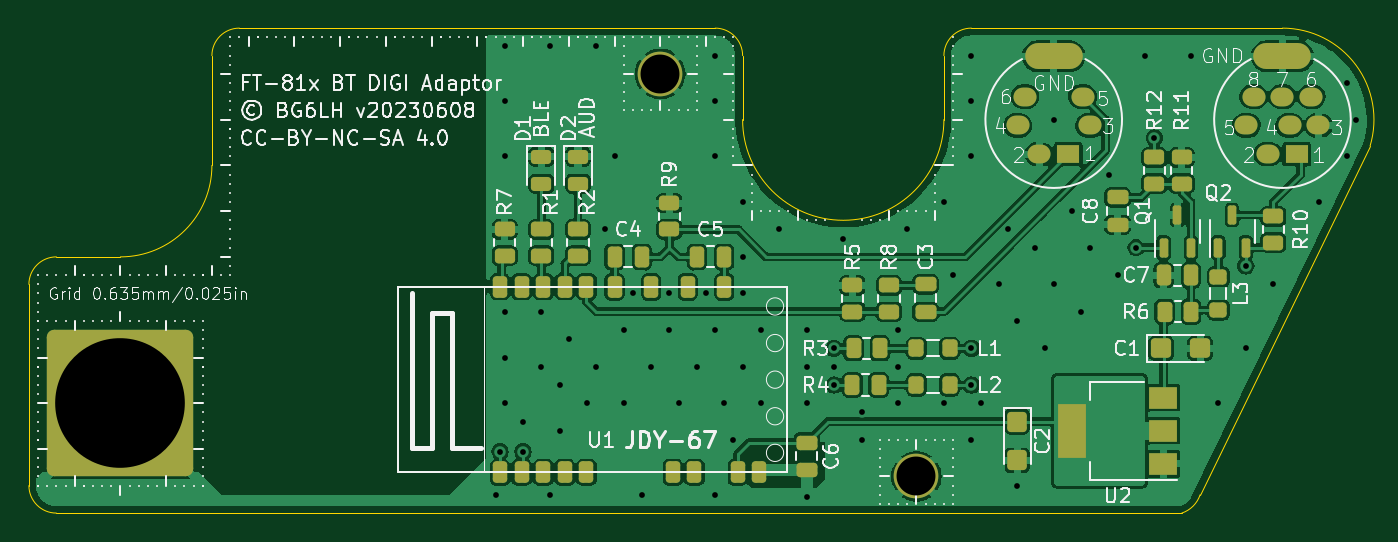
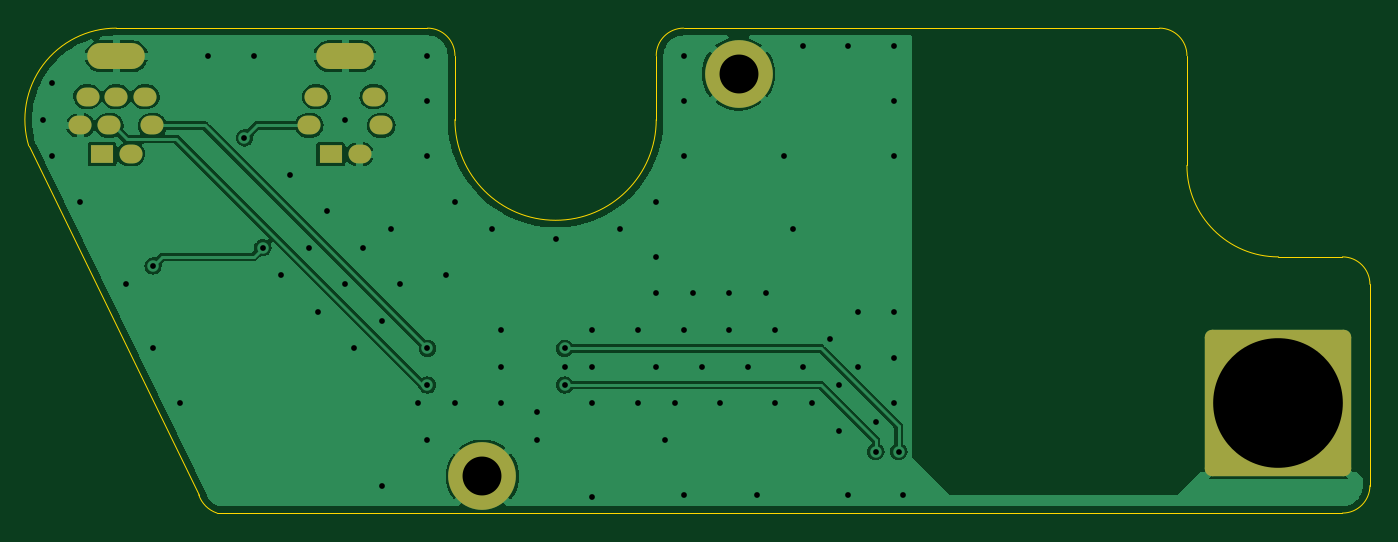
Circuit board: 11 layer files. Board 93.1 x 33.7 mm.
- bottom_copper: FT817-BT-JDY67-B_Cu.gbr (43775 bytes)
- bottom_mask: FT817-BT-JDY67-B_Mask.gbr (1961 bytes)
- paste: FT817-BT-JDY67-B_Paste.gbr (465 bytes)
- bottom_silk: FT817-BT-JDY67-B_Silkscreen.gbr (466 bytes)
- outline: FT817-BT-JDY67-Edge_Cuts.gbr (1627 bytes)
- top_copper: FT817-BT-JDY67-F_Cu.gbr (142574 bytes)
- top_mask: FT817-BT-JDY67-F_Mask.gbr (5859 bytes)
- paste: FT817-BT-JDY67-F_Paste.gbr (4992 bytes)
- top_silk: FT817-BT-JDY67-F_Silkscreen.gbr (108312 bytes)
- drill: FT817-BT-JDY67-NPTH.drl (279 bytes)
- drill: FT817-BT-JDY67-PTH.drl (2574 bytes)

=== bottom_copper: FT817-BT-JDY67-B_Cu.gbr (43775 bytes, source omitted) ===
=== bottom_mask: FT817-BT-JDY67-B_Mask.gbr (1961 bytes, source withheld) ===
=== paste: FT817-BT-JDY67-B_Paste.gbr ===
%TF.GenerationSoftware,KiCad,Pcbnew,7.0.1-0*%
%TF.CreationDate,2023-06-08T23:36:28+08:00*%
%TF.ProjectId,FT817-BT-JDY67,46543831-372d-4425-942d-4a445936372e,20230608*%
%TF.SameCoordinates,Original*%
%TF.FileFunction,Paste,Bot*%
%TF.FilePolarity,Positive*%
%FSLAX46Y46*%
G04 Gerber Fmt 4.6, Leading zero omitted, Abs format (unit mm)*
G04 Created by KiCad (PCBNEW 7.0.1-0) date 2023-06-08 23:36:28*
%MOMM*%
%LPD*%
G01*
G04 APERTURE LIST*
G04 APERTURE END LIST*
M02*

=== bottom_silk: FT817-BT-JDY67-B_Silkscreen.gbr ===
%TF.GenerationSoftware,KiCad,Pcbnew,7.0.1-0*%
%TF.CreationDate,2023-06-08T23:36:29+08:00*%
%TF.ProjectId,FT817-BT-JDY67,46543831-372d-4425-942d-4a445936372e,20230608*%
%TF.SameCoordinates,Original*%
%TF.FileFunction,Legend,Bot*%
%TF.FilePolarity,Positive*%
%FSLAX46Y46*%
G04 Gerber Fmt 4.6, Leading zero omitted, Abs format (unit mm)*
G04 Created by KiCad (PCBNEW 7.0.1-0) date 2023-06-08 23:36:29*
%MOMM*%
%LPD*%
G01*
G04 APERTURE LIST*
G04 APERTURE END LIST*
M02*

=== outline: FT817-BT-JDY67-Edge_Cuts.gbr ===
%TF.GenerationSoftware,KiCad,Pcbnew,7.0.1-0*%
%TF.CreationDate,2023-06-08T23:36:29+08:00*%
%TF.ProjectId,FT817-BT-JDY67,46543831-372d-4425-942d-4a445936372e,20230608*%
%TF.SameCoordinates,Original*%
%TF.FileFunction,Profile,NP*%
%FSLAX46Y46*%
G04 Gerber Fmt 4.6, Leading zero omitted, Abs format (unit mm)*
G04 Created by KiCad (PCBNEW 7.0.1-0) date 2023-06-08 23:36:29*
%MOMM*%
%LPD*%
G01*
G04 APERTURE LIST*
%TA.AperFunction,Profile*%
%ADD10C,0.100000*%
%TD*%
G04 APERTURE END LIST*
D10*
X172085000Y-95250000D02*
X183882197Y-71039659D01*
X105410000Y-62865000D02*
G75*
G03*
X103505000Y-64770000I0J-1905000D01*
G01*
X170815000Y-96520000D02*
G75*
G03*
X172085000Y-95250000I-635000J1905000D01*
G01*
X90805000Y-94615000D02*
G75*
G03*
X92710000Y-96520000I1905000J0D01*
G01*
X92710000Y-96520000D02*
X170815000Y-96520000D01*
X183882197Y-71039659D02*
G75*
G03*
X177800000Y-62865000I-6082197J1824659D01*
G01*
X177800000Y-62865000D02*
X156210000Y-62865000D01*
X103505000Y-72390000D02*
X103505000Y-64770000D01*
X97155000Y-78740000D02*
X92710000Y-78740000D01*
X140335000Y-64770000D02*
G75*
G03*
X138430000Y-62865000I-1905000J0D01*
G01*
X92709999Y-78739999D02*
G75*
G03*
X90804999Y-80644999I1J-1905001D01*
G01*
X140335000Y-64770000D02*
X140335000Y-69215000D01*
X90805000Y-80645000D02*
X90805000Y-94615000D01*
X97155000Y-78740000D02*
G75*
G03*
X103505000Y-72390000I0J6350000D01*
G01*
X138430000Y-62865000D02*
X105410000Y-62865000D01*
X154305000Y-64770000D02*
X154305000Y-69215000D01*
X140335000Y-69215000D02*
G75*
G03*
X154305000Y-69215000I6985000J0D01*
G01*
X156210000Y-62865000D02*
G75*
G03*
X154305000Y-64770000I0J-1905000D01*
G01*
M02*

=== top_copper: FT817-BT-JDY67-F_Cu.gbr (142574 bytes, source omitted) ===
=== top_mask: FT817-BT-JDY67-F_Mask.gbr ===
%TF.GenerationSoftware,KiCad,Pcbnew,7.0.1-0*%
%TF.CreationDate,2023-06-08T23:36:29+08:00*%
%TF.ProjectId,FT817-BT-JDY67,46543831-372d-4425-942d-4a445936372e,20230608*%
%TF.SameCoordinates,Original*%
%TF.FileFunction,Soldermask,Top*%
%TF.FilePolarity,Negative*%
%FSLAX46Y46*%
G04 Gerber Fmt 4.6, Leading zero omitted, Abs format (unit mm)*
G04 Created by KiCad (PCBNEW 7.0.1-0) date 2023-06-08 23:36:29*
%MOMM*%
%LPD*%
G01*
G04 APERTURE LIST*
G04 Aperture macros list*
%AMRoundRect*
0 Rectangle with rounded corners*
0 $1 Rounding radius*
0 $2 $3 $4 $5 $6 $7 $8 $9 X,Y pos of 4 corners*
0 Add a 4 corners polygon primitive as box body*
4,1,4,$2,$3,$4,$5,$6,$7,$8,$9,$2,$3,0*
0 Add four circle primitives for the rounded corners*
1,1,$1+$1,$2,$3*
1,1,$1+$1,$4,$5*
1,1,$1+$1,$6,$7*
1,1,$1+$1,$8,$9*
0 Add four rect primitives between the rounded corners*
20,1,$1+$1,$2,$3,$4,$5,0*
20,1,$1+$1,$4,$5,$6,$7,0*
20,1,$1+$1,$6,$7,$8,$9,0*
20,1,$1+$1,$8,$9,$2,$3,0*%
G04 Aperture macros list end*
%ADD10R,2.000000X1.500000*%
%ADD11R,2.000000X3.800000*%
%ADD12RoundRect,0.250000X-0.450000X0.262500X-0.450000X-0.262500X0.450000X-0.262500X0.450000X0.262500X0*%
%ADD13RoundRect,0.250000X0.450000X-0.262500X0.450000X0.262500X-0.450000X0.262500X-0.450000X-0.262500X0*%
%ADD14RoundRect,0.250000X-0.262500X-0.450000X0.262500X-0.450000X0.262500X0.450000X-0.262500X0.450000X0*%
%ADD15RoundRect,0.150000X0.150000X-0.512500X0.150000X0.512500X-0.150000X0.512500X-0.150000X-0.512500X0*%
%ADD16RoundRect,0.250000X-0.350000X0.275000X-0.350000X-0.275000X0.350000X-0.275000X0.350000X0.275000X0*%
%ADD17RoundRect,0.250000X0.275000X0.350000X-0.275000X0.350000X-0.275000X-0.350000X0.275000X-0.350000X0*%
%ADD18C,3.100000*%
%ADD19RoundRect,0.243750X-0.456250X0.243750X-0.456250X-0.243750X0.456250X-0.243750X0.456250X0.243750X0*%
%ADD20RoundRect,0.250000X-0.475000X0.250000X-0.475000X-0.250000X0.475000X-0.250000X0.475000X0.250000X0*%
%ADD21RoundRect,0.250000X0.250000X0.475000X-0.250000X0.475000X-0.250000X-0.475000X0.250000X-0.475000X0*%
%ADD22RoundRect,0.250000X-0.250000X-0.475000X0.250000X-0.475000X0.250000X0.475000X-0.250000X0.475000X0*%
%ADD23RoundRect,0.250000X-0.425000X0.450000X-0.425000X-0.450000X0.425000X-0.450000X0.425000X0.450000X0*%
%ADD24RoundRect,0.250000X-0.450000X-0.425000X0.450000X-0.425000X0.450000X0.425000X-0.450000X0.425000X0*%
%ADD25R,1.600000X1.300000*%
%ADD26O,1.600000X1.300000*%
%ADD27O,4.000000X1.800000*%
%ADD28RoundRect,0.250000X0.250000X-0.500000X0.250000X0.500000X-0.250000X0.500000X-0.250000X-0.500000X0*%
%ADD29C,10.000000*%
%ADD30RoundRect,0.508000X-4.572000X-4.572000X4.572000X-4.572000X4.572000X4.572000X-4.572000X4.572000X0*%
G04 APERTURE END LIST*
D10*
%TO.C,U2*%
X169520000Y-93105000D03*
D11*
X163220000Y-90805000D03*
D10*
X169520000Y-90805000D03*
X169520000Y-88505000D03*
%TD*%
D12*
%TO.C,R12*%
X168910000Y-71835000D03*
X168910000Y-73660000D03*
%TD*%
D13*
%TO.C,R11*%
X170815000Y-73660000D03*
X170815000Y-71835000D03*
%TD*%
%TO.C,R10*%
X177165000Y-75922500D03*
X177165000Y-77747500D03*
%TD*%
%TO.C,R9*%
X135255000Y-76835000D03*
X135255000Y-75010000D03*
%TD*%
%TO.C,R8*%
X150495000Y-82550000D03*
X150495000Y-80725000D03*
%TD*%
D12*
%TO.C,R7*%
X123825000Y-76835000D03*
X123825000Y-78660000D03*
%TD*%
D14*
%TO.C,R6*%
X169625000Y-82550000D03*
X171450000Y-82550000D03*
%TD*%
D13*
%TO.C,R5*%
X147955000Y-82550000D03*
X147955000Y-80725000D03*
%TD*%
D14*
%TO.C,R4*%
X147955000Y-87630000D03*
X149780000Y-87630000D03*
%TD*%
%TO.C,R3*%
X148035000Y-85090000D03*
X149860000Y-85090000D03*
%TD*%
D12*
%TO.C,R2*%
X128905000Y-76835000D03*
X128905000Y-78660000D03*
%TD*%
%TO.C,R1*%
X126365000Y-76835000D03*
X126365000Y-78660000D03*
%TD*%
D15*
%TO.C,Q2*%
X173355000Y-78105000D03*
X175255000Y-78105000D03*
X174305000Y-75830000D03*
%TD*%
%TO.C,Q1*%
X169550000Y-78105000D03*
X171450000Y-78105000D03*
X170500000Y-75830000D03*
%TD*%
D16*
%TO.C,L3*%
X173355000Y-80130000D03*
X173355000Y-82430000D03*
%TD*%
D17*
%TO.C,L2*%
X154700000Y-87630000D03*
X152400000Y-87630000D03*
%TD*%
%TO.C,L1*%
X154700000Y-85090000D03*
X152400000Y-85090000D03*
%TD*%
D18*
%TO.C,H2*%
X152400000Y-93980000D03*
%TD*%
%TO.C,H1*%
X134620000Y-66040000D03*
%TD*%
D19*
%TO.C,D2*%
X128905000Y-71785000D03*
X128905000Y-73660000D03*
%TD*%
%TO.C,D1*%
X126365000Y-71785000D03*
X126365000Y-73660000D03*
%TD*%
D20*
%TO.C,C8*%
X166370000Y-74615000D03*
X166370000Y-76515000D03*
%TD*%
D21*
%TO.C,C7*%
X171450000Y-80010000D03*
X169550000Y-80010000D03*
%TD*%
D20*
%TO.C,C6*%
X144780000Y-91622000D03*
X144780000Y-93522000D03*
%TD*%
D21*
%TO.C,C5*%
X139060000Y-78740000D03*
X137160000Y-78740000D03*
%TD*%
D22*
%TO.C,C4*%
X131445000Y-78740000D03*
X133345000Y-78740000D03*
%TD*%
D20*
%TO.C,C3*%
X153035000Y-80650000D03*
X153035000Y-82550000D03*
%TD*%
D23*
%TO.C,C2*%
X159385000Y-90170000D03*
X159385000Y-92870000D03*
%TD*%
D24*
%TO.C,C1*%
X169385000Y-85090000D03*
X172085000Y-85090000D03*
%TD*%
D25*
%TO.C,J1010*%
X162925000Y-71615000D03*
D26*
X160925000Y-71615000D03*
X164425000Y-69615000D03*
X159425000Y-69615000D03*
X163925000Y-67615000D03*
X159925000Y-67615000D03*
D27*
X161925000Y-64815000D03*
%TD*%
D25*
%TO.C,J1009*%
X178800000Y-71615000D03*
D26*
X176800000Y-71615000D03*
X180300000Y-69615000D03*
X178300000Y-69615000D03*
X175300000Y-69615000D03*
X179800000Y-67615000D03*
X177800000Y-67615000D03*
X175800000Y-67615000D03*
D27*
X177800000Y-64815000D03*
%TD*%
D28*
%TO.C,U1*%
X123502000Y-93699000D03*
X125001000Y-93699000D03*
X126500000Y-93699000D03*
X127999000Y-93699000D03*
X129498000Y-93699000D03*
X135494000Y-93699000D03*
X136993000Y-93699000D03*
X139991000Y-93699000D03*
X141490000Y-93699000D03*
X139065000Y-80822000D03*
X136525000Y-80822000D03*
X133985000Y-80822000D03*
X131445000Y-80822000D03*
X129498000Y-80799000D03*
X127999000Y-80799000D03*
X126500000Y-80799000D03*
X125001000Y-80799000D03*
X123502000Y-80799000D03*
%TD*%
D29*
%TO.C,H3*%
X97155000Y-88900000D03*
D30*
X97155000Y-88900000D03*
%TD*%
M02*

=== paste: FT817-BT-JDY67-F_Paste.gbr ===
%TF.GenerationSoftware,KiCad,Pcbnew,7.0.1-0*%
%TF.CreationDate,2023-06-08T23:36:28+08:00*%
%TF.ProjectId,FT817-BT-JDY67,46543831-372d-4425-942d-4a445936372e,20230608*%
%TF.SameCoordinates,Original*%
%TF.FileFunction,Paste,Top*%
%TF.FilePolarity,Positive*%
%FSLAX46Y46*%
G04 Gerber Fmt 4.6, Leading zero omitted, Abs format (unit mm)*
G04 Created by KiCad (PCBNEW 7.0.1-0) date 2023-06-08 23:36:28*
%MOMM*%
%LPD*%
G01*
G04 APERTURE LIST*
G04 Aperture macros list*
%AMRoundRect*
0 Rectangle with rounded corners*
0 $1 Rounding radius*
0 $2 $3 $4 $5 $6 $7 $8 $9 X,Y pos of 4 corners*
0 Add a 4 corners polygon primitive as box body*
4,1,4,$2,$3,$4,$5,$6,$7,$8,$9,$2,$3,0*
0 Add four circle primitives for the rounded corners*
1,1,$1+$1,$2,$3*
1,1,$1+$1,$4,$5*
1,1,$1+$1,$6,$7*
1,1,$1+$1,$8,$9*
0 Add four rect primitives between the rounded corners*
20,1,$1+$1,$2,$3,$4,$5,0*
20,1,$1+$1,$4,$5,$6,$7,0*
20,1,$1+$1,$6,$7,$8,$9,0*
20,1,$1+$1,$8,$9,$2,$3,0*%
G04 Aperture macros list end*
%ADD10R,2.000000X1.500000*%
%ADD11R,2.000000X3.800000*%
%ADD12RoundRect,0.250000X-0.450000X0.262500X-0.450000X-0.262500X0.450000X-0.262500X0.450000X0.262500X0*%
%ADD13RoundRect,0.250000X0.450000X-0.262500X0.450000X0.262500X-0.450000X0.262500X-0.450000X-0.262500X0*%
%ADD14RoundRect,0.250000X-0.262500X-0.450000X0.262500X-0.450000X0.262500X0.450000X-0.262500X0.450000X0*%
%ADD15RoundRect,0.150000X0.150000X-0.512500X0.150000X0.512500X-0.150000X0.512500X-0.150000X-0.512500X0*%
%ADD16RoundRect,0.250000X-0.350000X0.275000X-0.350000X-0.275000X0.350000X-0.275000X0.350000X0.275000X0*%
%ADD17RoundRect,0.250000X0.275000X0.350000X-0.275000X0.350000X-0.275000X-0.350000X0.275000X-0.350000X0*%
%ADD18RoundRect,0.243750X-0.456250X0.243750X-0.456250X-0.243750X0.456250X-0.243750X0.456250X0.243750X0*%
%ADD19RoundRect,0.250000X-0.475000X0.250000X-0.475000X-0.250000X0.475000X-0.250000X0.475000X0.250000X0*%
%ADD20RoundRect,0.250000X0.250000X0.475000X-0.250000X0.475000X-0.250000X-0.475000X0.250000X-0.475000X0*%
%ADD21RoundRect,0.250000X-0.250000X-0.475000X0.250000X-0.475000X0.250000X0.475000X-0.250000X0.475000X0*%
%ADD22RoundRect,0.250000X-0.425000X0.450000X-0.425000X-0.450000X0.425000X-0.450000X0.425000X0.450000X0*%
%ADD23RoundRect,0.250000X-0.450000X-0.425000X0.450000X-0.425000X0.450000X0.425000X-0.450000X0.425000X0*%
%ADD24RoundRect,0.250000X0.250000X-0.500000X0.250000X0.500000X-0.250000X0.500000X-0.250000X-0.500000X0*%
G04 APERTURE END LIST*
D10*
%TO.C,U2*%
X169520000Y-93105000D03*
D11*
X163220000Y-90805000D03*
D10*
X169520000Y-90805000D03*
X169520000Y-88505000D03*
%TD*%
D12*
%TO.C,R12*%
X168910000Y-71835000D03*
X168910000Y-73660000D03*
%TD*%
D13*
%TO.C,R11*%
X170815000Y-73660000D03*
X170815000Y-71835000D03*
%TD*%
%TO.C,R10*%
X177165000Y-75922500D03*
X177165000Y-77747500D03*
%TD*%
%TO.C,R9*%
X135255000Y-76835000D03*
X135255000Y-75010000D03*
%TD*%
%TO.C,R8*%
X150495000Y-82550000D03*
X150495000Y-80725000D03*
%TD*%
D12*
%TO.C,R7*%
X123825000Y-76835000D03*
X123825000Y-78660000D03*
%TD*%
D14*
%TO.C,R6*%
X169625000Y-82550000D03*
X171450000Y-82550000D03*
%TD*%
D13*
%TO.C,R5*%
X147955000Y-82550000D03*
X147955000Y-80725000D03*
%TD*%
D14*
%TO.C,R4*%
X147955000Y-87630000D03*
X149780000Y-87630000D03*
%TD*%
%TO.C,R3*%
X148035000Y-85090000D03*
X149860000Y-85090000D03*
%TD*%
D12*
%TO.C,R2*%
X128905000Y-76835000D03*
X128905000Y-78660000D03*
%TD*%
%TO.C,R1*%
X126365000Y-76835000D03*
X126365000Y-78660000D03*
%TD*%
D15*
%TO.C,Q2*%
X173355000Y-78105000D03*
X175255000Y-78105000D03*
X174305000Y-75830000D03*
%TD*%
%TO.C,Q1*%
X169550000Y-78105000D03*
X171450000Y-78105000D03*
X170500000Y-75830000D03*
%TD*%
D16*
%TO.C,L3*%
X173355000Y-80130000D03*
X173355000Y-82430000D03*
%TD*%
D17*
%TO.C,L2*%
X154700000Y-87630000D03*
X152400000Y-87630000D03*
%TD*%
%TO.C,L1*%
X154700000Y-85090000D03*
X152400000Y-85090000D03*
%TD*%
D18*
%TO.C,D2*%
X128905000Y-71785000D03*
X128905000Y-73660000D03*
%TD*%
%TO.C,D1*%
X126365000Y-71785000D03*
X126365000Y-73660000D03*
%TD*%
D19*
%TO.C,C8*%
X166370000Y-74615000D03*
X166370000Y-76515000D03*
%TD*%
D20*
%TO.C,C7*%
X171450000Y-80010000D03*
X169550000Y-80010000D03*
%TD*%
D19*
%TO.C,C6*%
X144780000Y-91622000D03*
X144780000Y-93522000D03*
%TD*%
D20*
%TO.C,C5*%
X139060000Y-78740000D03*
X137160000Y-78740000D03*
%TD*%
D21*
%TO.C,C4*%
X131445000Y-78740000D03*
X133345000Y-78740000D03*
%TD*%
D19*
%TO.C,C3*%
X153035000Y-80650000D03*
X153035000Y-82550000D03*
%TD*%
D22*
%TO.C,C2*%
X159385000Y-90170000D03*
X159385000Y-92870000D03*
%TD*%
D23*
%TO.C,C1*%
X169385000Y-85090000D03*
X172085000Y-85090000D03*
%TD*%
D24*
%TO.C,U1*%
X123502000Y-93699000D03*
X125001000Y-93699000D03*
X126500000Y-93699000D03*
X127999000Y-93699000D03*
X129498000Y-93699000D03*
X135494000Y-93699000D03*
X136993000Y-93699000D03*
X139991000Y-93699000D03*
X141490000Y-93699000D03*
X139065000Y-80822000D03*
X136525000Y-80822000D03*
X133985000Y-80822000D03*
X131445000Y-80822000D03*
X129498000Y-80799000D03*
X127999000Y-80799000D03*
X126500000Y-80799000D03*
X125001000Y-80799000D03*
X123502000Y-80799000D03*
%TD*%
M02*

=== top_silk: FT817-BT-JDY67-F_Silkscreen.gbr (108312 bytes, source omitted) ===
=== drill: FT817-BT-JDY67-NPTH.drl ===
M48
; DRILL file {KiCad 7.0.1-0} date 2023 June 08, Thursday 23:36:25
; FORMAT={-:-/ absolute / inch / decimal}
; #@! TF.CreationDate,2023-06-08T23:36:25+08:00
; #@! TF.GenerationSoftware,Kicad,Pcbnew,7.0.1-0
; #@! TF.FileFunction,NonPlated,1,2,NPTH
FMAT,2
INCH
%
G90
G05
T0
M30

=== drill: FT817-BT-JDY67-PTH.drl ===
M48
; DRILL file {KiCad 7.0.1-0} date 2023 June 08, Thursday 23:36:25
; FORMAT={-:-/ absolute / inch / decimal}
; #@! TF.CreationDate,2023-06-08T23:36:25+08:00
; #@! TF.GenerationSoftware,Kicad,Pcbnew,7.0.1-0
; #@! TF.FileFunction,Plated,1,2,PTH
FMAT,2
INCH
; #@! TA.AperFunction,Plated,PTH,ViaDrill
T1C0.0157
; #@! TA.AperFunction,Plated,PTH,ComponentDrill
T2C0.0315
; #@! TA.AperFunction,Plated,PTH,ComponentDrill
T3C0.0354
; #@! TA.AperFunction,Plated,PTH,ComponentDrill
T4C0.1063
; #@! TA.AperFunction,Plated,PTH,ComponentDrill
T5C0.3543
%
G90
G05
T1
X4.85Y-3.75
X4.8623Y-3.632
X4.875Y-2.525
X4.875Y-2.675
X4.875Y-2.825
X4.875Y-3.25
X4.875Y-3.375
X4.875Y-3.5
X4.925Y-3.55
X4.925Y-3.632
X4.975Y-3.25
X4.975Y-3.4
X5.0Y-2.525
X5.0Y-3.75
X5.025Y-3.45
X5.025Y-3.575
X5.05Y-3.325
X5.1Y-3.5
X5.125Y-2.525
X5.125Y-3.4
X5.15Y-3.025
X5.175Y-2.825
X5.2Y-3.3
X5.2Y-3.5
X5.225Y-3.2
X5.25Y-3.75
X5.275Y-3.4
X5.325Y-3.2
X5.325Y-3.3
X5.35Y-3.5
X5.4Y-3.4
X5.425Y-3.2
X5.45Y-2.55
X5.45Y-2.675
X5.45Y-2.825
X5.45Y-3.3
X5.45Y-3.75
X5.475Y-3.5
X5.5Y-3.6
X5.525Y-2.95
X5.525Y-3.1
X5.525Y-3.2
X5.525Y-3.4
X5.575Y-3.3
X5.575Y-3.5
X5.625Y-3.025
X5.7Y-3.3
X5.7Y-3.4
X5.7Y-3.5
X5.7Y-3.757
X5.775Y-3.35
X5.775Y-3.4
X5.775Y-3.45
X5.8Y-3.05
X5.85Y-3.5225
X5.85Y-3.6
X5.95Y-3.3
X5.95Y-3.4
X5.95Y-3.5
X5.975Y-3.025
X6.075Y-2.95
X6.075Y-3.5
X6.1Y-3.15
X6.15Y-2.55
X6.15Y-2.675
X6.15Y-2.825
X6.15Y-3.35
X6.15Y-3.45
X6.15Y-3.6
X6.175Y-3.5
X6.225Y-3.175
X6.25Y-3.025
X6.275Y-3.275
X6.275Y-3.725
X6.325Y-3.075
X6.35Y-3.35
X6.375Y-2.725
X6.375Y-3.175
X6.425Y-2.975
X6.45Y-3.25
X6.475Y-3.075
X6.525Y-2.875
X6.55Y-3.15
X6.6Y-3.075
X6.625Y-2.55
X6.65Y-2.775
X6.75Y-2.55
X6.825Y-3.5
X6.9Y-3.125
X6.9Y-3.35
X6.975Y-3.175
X7.1Y-2.95
X7.175Y-2.625
X7.175Y-2.825
X7.2Y-2.725
T4
X5.3Y-2.6
X6.0Y-3.7
T5
X3.825Y-3.5
T2
G00X6.3278Y-2.5518
M15
G01X6.4222Y-2.5518
M16
G05
G00X6.9528Y-2.5518
M15
G01X7.0472Y-2.5518
M16
G05
T3
G00X6.2707Y-2.7407
M15
G01X6.2825Y-2.7407
M16
G05
G00X6.2904Y-2.662
M15
G01X6.3022Y-2.662
M16
G05
G00X6.3297Y-2.8195
M15
G01X6.3415Y-2.8195
M16
G05
G00X6.4085Y-2.8195
M15
G01X6.4203Y-2.8195
M16
G05
G00X6.4478Y-2.662
M15
G01X6.4596Y-2.662
M16
G05
G00X6.4675Y-2.7407
M15
G01X6.4793Y-2.7407
M16
G05
G00X6.8957Y-2.7407
M15
G01X6.9075Y-2.7407
M16
G05
G00X6.9154Y-2.662
M15
G01X6.9272Y-2.662
M16
G05
G00X6.9547Y-2.8195
M15
G01X6.9665Y-2.8195
M16
G05
G00X6.9941Y-2.662
M15
G01X7.0059Y-2.662
M16
G05
G00X7.0138Y-2.7407
M15
G01X7.0256Y-2.7407
M16
G05
G00X7.0335Y-2.8195
M15
G01X7.0453Y-2.8195
M16
G05
G00X7.0728Y-2.662
M15
G01X7.0846Y-2.662
M16
G05
G00X7.0925Y-2.7407
M15
G01X7.1043Y-2.7407
M16
G05
T0
M30
